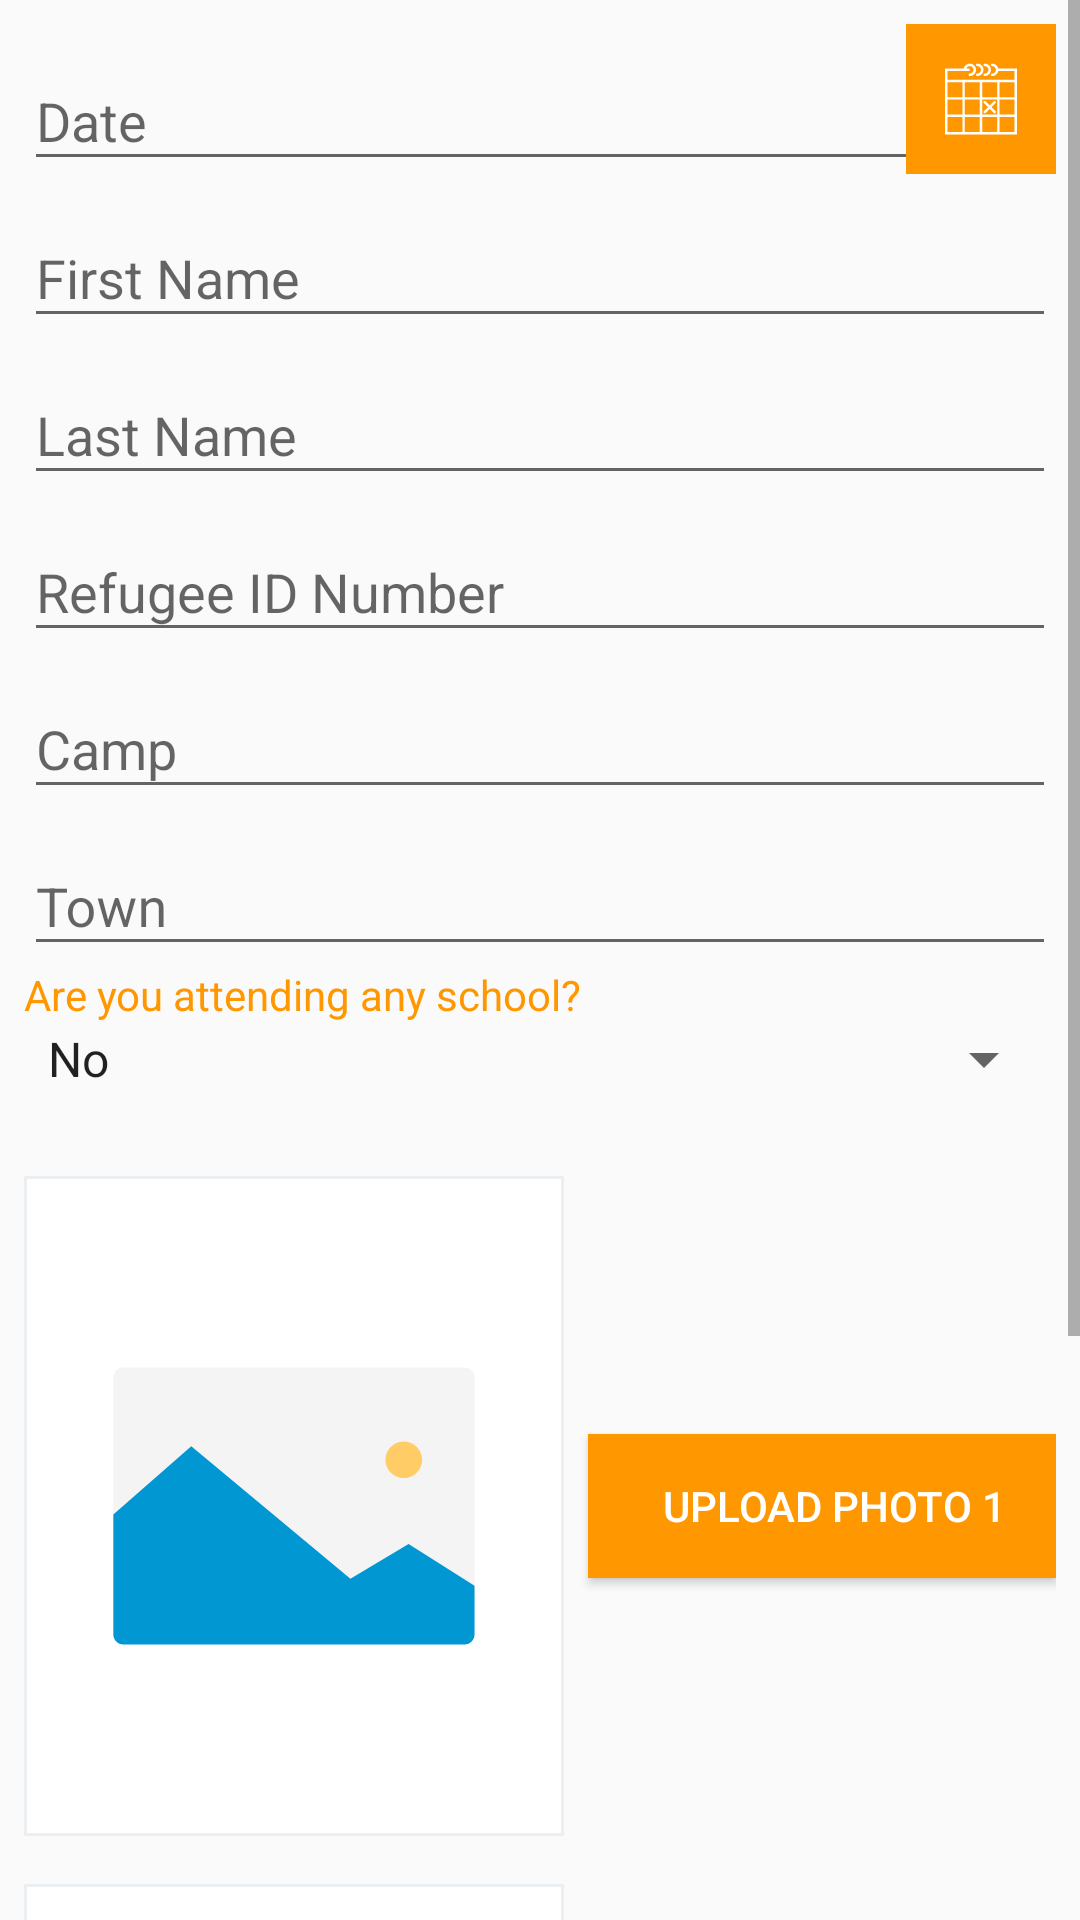

Reconstruct the res/layout file that produces this screen, plus the resources it refers to.
<!-- AndroidManifest.xml: application theme AppTheme -->
<!-- res/layout/activity_data_submission.xml -->
<?xml version="1.0" encoding="utf-8"?>
<android.support.design.widget.CoordinatorLayout
    xmlns:android="http://schemas.android.com/apk/res/android"
    xmlns:app="http://schemas.android.com/apk/res-auto"
    xmlns:tools="http://schemas.android.com/tools"
    android:layout_width="match_parent"
    android:layout_height="match_parent"
    android:id="@+id/enter_data_layout"
    tools:context="equity.com.fourgr.DataSubmissionActivity">
<ScrollView
    android:layout_width="match_parent"
    android:layout_height="match_parent">
    <LinearLayout
        android:layout_width="match_parent"
        android:layout_height="match_parent"
        android:orientation="vertical"
        android:padding="8dp"
        android:weightSum="1">
        <RelativeLayout
            android:layout_width="match_parent"
            android:layout_height="wrap_content">
            <android.support.design.widget.TextInputLayout
                android:id="@+id/input_layout_date"
                android:layout_width="match_parent"
                android:layout_alignParentLeft="true"
                android:layout_height="wrap_content">

                <EditText
                    android:id="@+id/input_date"
                    android:layout_width="match_parent"
                    android:layout_height="wrap_content"
                    android:hint="@string/prompt_date" />
            </android.support.design.widget.TextInputLayout>

            <ImageButton
                android:layout_width="50dp"
                android:layout_height="50dp"
                android:src="@drawable/ic_calendar"
                android:background="@color/colorAccent"
                android:id="@+id/pick_date"
                android:layout_alignParentRight="true"/>
        </RelativeLayout>

        <android.support.design.widget.TextInputLayout
            android:layout_width="match_parent"
            android:layout_height="wrap_content">
            <EditText
                android:id="@+id/firstname"
                android:layout_width="match_parent"
                android:layout_height="wrap_content"
                android:inputType="textCapCharacters"
                android:hint="First Name"/>
        </android.support.design.widget.TextInputLayout>

        <android.support.design.widget.TextInputLayout
            android:id="@+id/input_layout_lastname"
            android:layout_width="match_parent"
            android:layout_height="wrap_content">

            <EditText
                android:id="@+id/lastname"
                android:layout_width="match_parent"
                android:layout_height="wrap_content"
                android:inputType="textCapWords"
                android:hint="Last Name" />
        </android.support.design.widget.TextInputLayout>

        <android.support.design.widget.TextInputLayout
            android:id="@+id/input_layout_refugeeID"
            android:layout_width="match_parent"
            android:layout_height="wrap_content">

            <EditText
                android:id="@+id/refugeeId"
                android:layout_width="match_parent"
                android:layout_height="wrap_content"
                android:inputType="textCapWords"
                android:hint="Refugee ID Number" />
        </android.support.design.widget.TextInputLayout>

        <android.support.design.widget.TextInputLayout
            android:id="@+id/input_layout_camp"
            android:layout_width="match_parent"
            android:layout_height="wrap_content">

            <EditText
                android:id="@+id/input_camp"
                android:layout_width="match_parent"
                android:layout_height="wrap_content"
                android:inputType="textCapWords"
                android:hint="Camp" />
        </android.support.design.widget.TextInputLayout>


        <android.support.design.widget.TextInputLayout
            android:id="@+id/input_layout_town"
            android:layout_width="match_parent"
            android:layout_height="wrap_content">

            <EditText
                android:id="@+id/input_town"
                android:layout_width="match_parent"
                android:layout_height="wrap_content"
                android:inputType="textCapWords"
                android:hint="Town" />
        </android.support.design.widget.TextInputLayout>

        <TextView
            android:layout_width="match_parent"
            android:layout_height="wrap_content"
            android:textColor="@color/colorAccent"
            android:text="Are you attending any school?"/>

        <Spinner
            android:id="@+id/spinner1"
            android:layout_width="match_parent"
            android:layout_height="wrap_content"
            android:entries="@array/select_arrays"
            android:prompt="@string/select_prompt" />



        <android.support.design.widget.TextInputLayout
            android:id="@+id/input_layout_other_comments"
            android:layout_width="match_parent"
            android:layout_height="wrap_content">

            <EditText
                android:id="@+id/input_other_comments"
                android:layout_width="match_parent"
                android:layout_height="wrap_content"
                android:hint="if, Yes which school"
                android:visibility="gone"/>
        </android.support.design.widget.TextInputLayout>

        <RelativeLayout
            android:layout_marginTop="16dp"
            android:layout_width="match_parent"
            android:layout_height="wrap_content">
            <ImageView
                android:layout_width="180dp"
                android:layout_height="220dp"
                android:scaleType="centerCrop"
                android:src="@drawable/ic_no_image"
                android:background="@drawable/border"
                android:id="@+id/img_photo_1"/>

            <Button
                android:id="@+id/btn_upload_photo_1"
                android:layout_width="match_parent"
                android:layout_height="wrap_content"
                android:drawableLeft="@drawable/ic_photo_camera"
                android:drawablePadding="8dp"
                android:layout_toRightOf="@id/img_photo_1"
                android:paddingLeft="8dip"
                android:background="@color/colorAccent"
                android:layout_centerInParent="true"
                android:textColor="#fff"
                android:layout_marginLeft="8dp"
                android:text="Upload Photo 1"/>
        </RelativeLayout>

        <RelativeLayout
            android:layout_marginTop="16dp"
            android:layout_width="match_parent"
            android:layout_height="wrap_content">
            <ImageView
                android:layout_width="180dp"
                android:layout_height="220dp"
                android:scaleType="centerCrop"
                android:background="@drawable/border"
                android:src="@drawable/ic_no_image"
                android:id="@+id/img_photo_2"/>

            <Button
                android:id="@+id/btn_upload_photo_2"
                android:layout_width="match_parent"
                android:layout_height="wrap_content"
                android:layout_toRightOf="@id/img_photo_2"
                android:background="@color/colorAccent"
                android:layout_centerInParent="true"
                android:textColor="#fff"
                android:layout_marginLeft="8dp"
                android:text="Upload Photo 2"
                android:drawableLeft="@drawable/ic_photo_camera"
                android:paddingLeft="8dip"/>
        </RelativeLayout>

        <Button
            android:layout_marginTop="16dp"
            android:layout_width="match_parent"
            android:layout_height="wrap_content"
            android:background="@color/colorAccent"
            android:textColor="#fff"
            android:id="@+id/submit_button"
            android:text="Submit Data"/>


        <TextView
            android:layout_width="wrap_content"
            android:layout_height="wrap_content"
            android:id="@+id/photo1path"
            android:visibility="gone"/>

        <TextView
            android:layout_width="wrap_content"
            android:layout_height="wrap_content"
            android:id="@+id/photo2path"
            android:visibility="gone"/>
    </LinearLayout>
</ScrollView>
</android.support.design.widget.CoordinatorLayout>
<!-- resources referenced by this layout -->
<resources>
  <string-array name="select_arrays">
          <item>No</item>
          <item>Yes</item>
      </string-array>
  <color name="colorAccent">#FF9800</color>
  <!-- drawable border (drawable) -->
  <?xml version="1.0" encoding="UTF-8"?>
  <shape xmlns:android="http://schemas.android.com/apk/res/android">
      <solid android:color="#FFFFFF" />
      <stroke android:width="1dp" android:color="#eceff1" />
      <padding android:left="1dp" android:top="1dp" android:right="1dp"
          android:bottom="1dp" />
  </shape>
  <!-- drawable ic_calendar (drawable) -->
  <vector android:height="24dp" android:viewportHeight="58.0"
      android:viewportWidth="58.0" android:width="24dp" xmlns:android="http://schemas.android.com/apk/res/android">
      <path android:fillColor="#FFFFFF" android:pathData="M42.9,4.5c-0.47,-2.28 -2.48,-4 -4.9,-4c-0.55,0 -1,0.45 -1,1s0.45,1 1,1c1.65,0 3,1.35 3,3s-1.35,3 -3,3c-0.55,0 -1,0.45 -1,1s0.45,1 1,1c2.41,0 4.43,-1.72 4.9,-4H56v7H44h-2H30h-2H16h-2H2v-7h14h3c0.55,0 1,-0.45 1,-1s-0.45,-1 -1,-1h-1.82c0.41,-1.16 1.51,-2 2.82,-2c1.65,0 3,1.35 3,3s-1.35,3 -3,3c-0.55,0 -1,0.45 -1,1s0.45,1 1,1c2.76,0 5,-2.24 5,-5s-2.24,-5 -5,-5c-2.41,0 -4.43,1.72 -4.9,4H0v9v3v11v2v12v2v14h14h2h12h2h12h2h14v-14v-2v-12v-2v-11v-3v-9H42.9zM30,15.5h12v12H30V15.5zM42,41.5H30v-12h12V41.5zM16,29.5h12v12H16V29.5zM16,15.5h12v12H16V15.5zM2,16.5v-1h12v12H2V16.5zM2,29.5h12v12H2V29.5zM2,55.5v-12h12v12H2zM16,55.5v-12h12v12H16zM30,55.5v-12h12v12H30zM56,55.5H44v-12h12V55.5zM56,41.5H44v-12h12V41.5zM44,27.5v-12h12v1v11H44z"/>
      <path android:fillColor="#FFFFFF" android:pathData="M26,2.5c1.65,0 3,1.35 3,3s-1.35,3 -3,3c-0.55,0 -1,0.45 -1,1s0.45,1 1,1c2.76,0 5,-2.24 5,-5s-2.24,-5 -5,-5c-0.55,0 -1,0.45 -1,1S25.45,2.5 26,2.5z"/>
      <path android:fillColor="#FFFFFF" android:pathData="M32,2.5c1.65,0 3,1.35 3,3s-1.35,3 -3,3c-0.55,0 -1,0.45 -1,1s0.45,1 1,1c2.76,0 5,-2.24 5,-5s-2.24,-5 -5,-5c-0.55,0 -1,0.45 -1,1S31.45,2.5 32,2.5z"/>
      <path android:fillColor="#FFFFFF" android:pathData="M31.29,40.21C31.49,40.4 31.74,40.5 32,40.5s0.51,-0.1 0.71,-0.29L36,36.91l3.29,3.29C39.49,40.4 39.74,40.5 40,40.5s0.51,-0.1 0.71,-0.29c0.39,-0.39 0.39,-1.02 0,-1.41L37.41,35.5l3.29,-3.29c0.39,-0.39 0.39,-1.02 0,-1.41s-1.02,-0.39 -1.41,0L36,34.09l-3.29,-3.29c-0.39,-0.39 -1.02,-0.39 -1.41,0s-0.39,1.02 0,1.41l3.29,3.29l-3.29,3.29C30.9,39.18 30.9,39.82 31.29,40.21z"/>
  </vector>
  <!-- drawable ic_no_image (drawable) -->
  <vector android:height="24dp" android:viewportHeight="48.0"
      android:viewportWidth="48.0" android:width="24dp" xmlns:android="http://schemas.android.com/apk/res/android">
      <path android:fillColor="#F4F4F4" android:pathData="M18.06,30.89c-0.4,0 -7.32,-6.26 -7.32,-6.26V14.56c0,-0.4 0.33,-0.73 0.73,-0.73h25.06c0.4,0 0.73,0.33 0.73,0.73V29.85L18.06,30.89z"/>
      <path android:fillColor="#0097D3" android:pathData="M37.25,29.85v3.59c0,0.4 -0.32,0.73 -0.73,0.73h-25.05c-0.41,0 -0.73,-0.33 -0.73,-0.73v-8.81l5.72,-5.01l11.68,9.72l4.27,-2.55L37.25,29.85z"/>
      <path android:fillColor="#FFCC66" android:pathData="M32.05,20.61m-1.34,0a1.34,1.34 0,1 1,2.69 0a1.34,1.34 0,1 1,-2.69 0"/>
  </vector>
  <string name="prompt_date">Date</string>
  <string name="select_prompt">Select</string>
  <style name="AppTheme" parent="Theme.AppCompat.Light.DarkActionBar">
      
      <item name="colorPrimary">@color/colorPrimary</item>
      <item name="colorPrimaryDark">@color/colorPrimaryDark</item>
      <item name="colorAccent">@color/colorAccent</item>
  </style>
  <color name="colorPrimary">#FF9800</color>
  <color name="colorPrimaryDark">#F57C00</color>
</resources>
